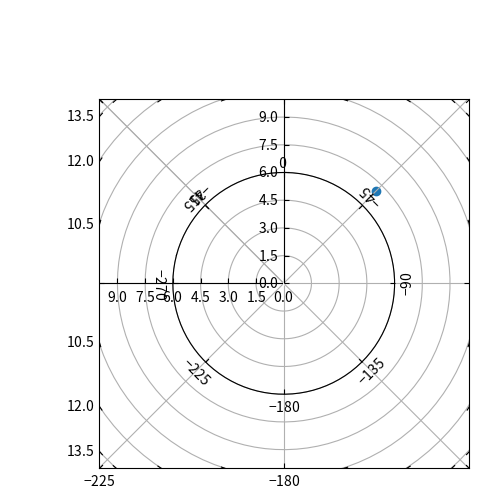

Reproduce this figure in Python.
import numpy as np
import matplotlib.pyplot as plt
import mpl_toolkits.axisartist.angle_helper as angle_helper
from matplotlib.projections import PolarAxes
from matplotlib.transforms import Affine2D
from mpl_toolkits.axisartist import HostAxes, GridHelperCurveLinear, Axes


def curvelinear_test2(fig):
    """Polar projection, but in a rectangular box."""
    # see demo_curvelinear_grid.py for details
    tr_rotate = Affine2D().translate(90, 0)
    tr_scale = Affine2D().scale(np.pi/180., 1.)
    tr = tr_rotate + tr_scale + PolarAxes.PolarTransform()
    
    extreme_finder = angle_helper.ExtremeFinderCycle(20,
                                                     20,
                                                     lon_cycle=360,
                                                     lat_cycle=None,
                                                     lon_minmax=None,
                                                     lat_minmax=(-np.inf,
                                                                 np.inf),
                                                     )

    grid_locator1 = angle_helper.LocatorDMS(8)
    # tick_formatter1 = angle_helper.FormatterDMS()

    grid_helper = GridHelperCurveLinear(tr,
                                        extreme_finder=extreme_finder,
                                        grid_locator1=grid_locator1,
                                        # tick_formatter1=tick_formatter1
                                        )

    ax1 = fig.add_subplot(axes_class=HostAxes, grid_helper=grid_helper)


    # Now creates floating axis
    ax1.scatter(5, 5)

    # floating axis whose first coordinate (theta) is fixed at 60
    ax1.axis["ax"] = axis = ax1.new_floating_axis(0, 0)
    axis.set_axis_direction("top")
    axis.major_ticklabels.set_axis_direction("left")
    ax1.axis["ax1"] = axis = ax1.new_floating_axis(0, 90)
    axis.set_axis_direction("left")
    axis.major_ticklabels.set_axis_direction("bottom")
    # axis.label.set_text(r"$\theta = 60^{\circ}$")
    # axis.label.set_visible(True)

    # floating axis whose second coordinate (r) is fixed at 6
    ax1.axis["lon"] = axis = ax1.new_floating_axis(1, 6)
    axis.label.set_pad(10)
    
    # axis.label.set_text(r"$r = 1$")

    ax1.set_aspect(1.)
    ax1.set_xlim(-10, 10)
    ax1.set_ylim(-10, 10)

    ax1.grid(True)


fig = plt.figure()
curvelinear_test2(fig)
plt.show()
